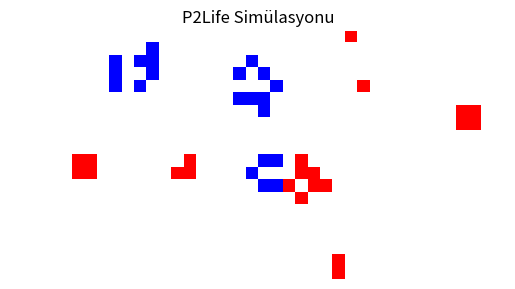

Generate this figure with matplotlib:
import numpy as np
import matplotlib.pyplot as plt
import matplotlib.colors as mcolors
import matplotlib.animation as animation
import random
from scipy.signal import convolve2d

ROWS = 20
COLS = 40
GENERATIONS = 50

INITIAL_PLAYER_A_CELLS = 80
INITIAL_PLAYER_B_CELLS = 80

EMPTY = 0
PLAYER_A = 1
PLAYER_B = 2

def create_board(rows, cols):
    return np.zeros((rows, cols), dtype=int)

def initialize_board(board, player_a_cells, player_b_cells):
    rows, cols = board.shape
    total_cells = rows * cols
    required_cells = 3 + 6 + 6

    if player_a_cells + player_b_cells + required_cells > total_cells:
        raise ValueError("Oyun tahtası için çok fazla başlangıç hücresi.")

    all_positions = [(r, c) for r in range(rows) for c in range(cols)]
    random.shuffle(all_positions)
    pos_idx = 0

    placed_a = 0
    placed_b = 0

    blinker_center = (rows // 2, cols // 4)
    blinker_positions = [
        (blinker_center[0] - 1, blinker_center[1]),
        (blinker_center[0], blinker_center[1]),
        (blinker_center[0] + 1, blinker_center[1])
    ]

    for r, c in blinker_positions:
        if 0 <= r < rows and 0 <= c < cols and board[r, c] == EMPTY:
            board[r, c] = PLAYER_A
            placed_a += 1


    toad_center = (rows // 2, cols // 4 + 5)
    toad_positions = [
        (toad_center[0], toad_center[1] - 1),
        (toad_center[0], toad_center[1]),
        (toad_center[0], toad_center[1] + 1),
        (toad_center[0] + 1, toad_center[1] - 2),
        (toad_center[0] + 1, toad_center[1] - 1),
        (toad_center[0] + 1, toad_center[1])
    ]

    for r, c in toad_positions:
        if 0 <= r < rows and 0 <= c < cols and board[r, c] == EMPTY:
            board[r, c] = PLAYER_B
            placed_b += 1


    beacon_center = (rows // 2, cols // 4 + 10)
    beacon_positions = [
        (beacon_center[0], beacon_center[1]),
        (beacon_center[0], beacon_center[1] + 1),
        (beacon_center[0] + 1, beacon_center[1]),
        (beacon_center[0] + 1, beacon_center[1] + 1),
        (beacon_center[0] + 2, beacon_center[1] + 2),
        (beacon_center[0] + 2, beacon_center[1] + 3),
        (beacon_center[0] + 3, beacon_center[1] + 2),
        (beacon_center[0] + 3, beacon_center[1] + 3),
    ]

    beacon_cells = [
        (beacon_center[0], beacon_center[1]),
        (beacon_center[0], beacon_center[1] + 1),
        (beacon_center[0] + 1, beacon_center[1]),
        (beacon_center[0] + 1, beacon_center[1] + 1),
        (beacon_center[0] + 2, beacon_center[1] + 2),
        (beacon_center[0] + 2, beacon_center[1] + 3),
        (beacon_center[0] + 3, beacon_center[1] + 2),
        (beacon_center[0] + 3, beacon_center[1] + 3),
    ]

    for idx, (r, c) in enumerate(beacon_cells):
        if 0 <= r < rows and 0 <= c < cols and board[r, c] == EMPTY:
            if idx < 4:
                board[r, c] = PLAYER_A
                placed_a += 1
            else:
                board[r, c] = PLAYER_B
                placed_b += 1

    while placed_a < player_a_cells and pos_idx < len(all_positions):
        r, c = all_positions[pos_idx]
        if board[r, c] == EMPTY:
            board[r, c] = PLAYER_A
            placed_a += 1
        pos_idx += 1

    while placed_b < player_b_cells and pos_idx < len(all_positions):
        r, c = all_positions[pos_idx]
        if board[r, c] == EMPTY:
            board[r, c] = PLAYER_B
            placed_b += 1
        pos_idx += 1

def count_neighbors(board, faction):
    kernel = np.array([[1,1,1],
                       [1,0,1],
                       [1,1,1]])
    faction_mask = (board == faction).astype(int)
    neighbors = convolve2d(faction_mask, kernel, mode='same', boundary='wrap')
    return neighbors

def next_generation(board):
    neighbors_a = count_neighbors(board, PLAYER_A)
    neighbors_b = count_neighbors(board, PLAYER_B)

    new_board = np.zeros_like(board)

    birth_a = (board == EMPTY) & (neighbors_a == 3) & (neighbors_b != 3)
    birth_b = (board == EMPTY) & (neighbors_b == 3) & (neighbors_a != 3)

    survive_a = (board == PLAYER_A) & ((neighbors_a == 2) | (neighbors_a == 3))
    survive_b = (board == PLAYER_B) & ((neighbors_b == 2) | (neighbors_b == 3))

    new_board[birth_a] = PLAYER_A
    new_board[birth_b] = PLAYER_B
    new_board[survive_a] = PLAYER_A
    new_board[survive_b] = PLAYER_B

    return new_board

def run_p2life_simulation():
    board = create_board(ROWS, COLS)
    initialize_board(board, INITIAL_PLAYER_A_CELLS, INITIAL_PLAYER_B_CELLS)

    cmap = mcolors.ListedColormap(['white', 'blue', 'red'])
    bounds = [0, 0.5, 1.5, 2.5]
    norm = mcolors.BoundaryNorm(bounds, cmap.N)

    fig, ax = plt.subplots()
    im = ax.imshow(board, cmap=cmap, norm=norm)
    ax.set_title("P2Life Simülasyonu")
    plt.axis('off')

    def update(frame):
        nonlocal board
        board = next_generation(board)
        im.set_data(board)
        ax.set_title(f"P2Life Simülasyonu")
        return [im]

    ani = animation.FuncAnimation(fig, update, frames=GENERATIONS, interval=500, blit=True, repeat=False)
    plt.show()

if __name__ == "__main__":
    run_p2life_simulation()
